Image classification data set "ripeness_multistage" (ShyamAlancode/Fruit-Screening on GitHub). Class labels (3): immature, mature, semi mature.

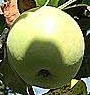
Label: immature

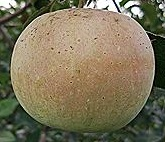
Label: semi mature

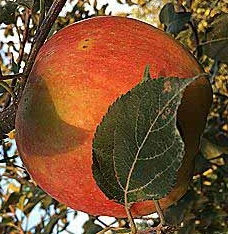
Label: mature

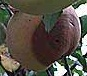
Label: mature

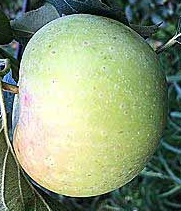
Label: semi mature

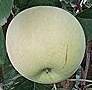
Label: immature
